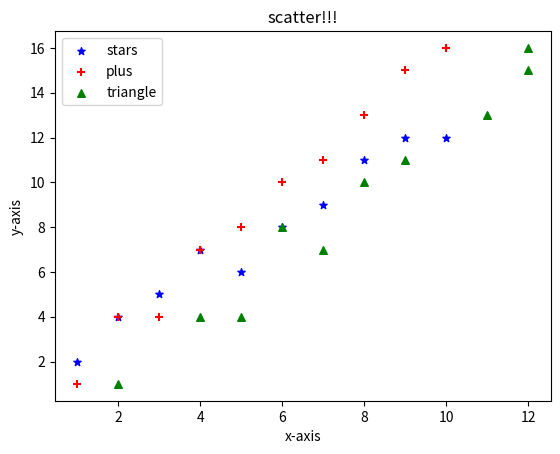

Python code for this plot:
import matplotlib.pyplot as pt
"""x=[1,2,3]
y=[2,4,1]

pt.plot(x,y)
pt.xlabel('X-axis')
pt.ylabel('Y-axis')
pt.title('my first graph...!')
pt.show()"""

"""x=[1,2,3,4,5]
y=[78,89,83,93,87]
x1=[1,2,3,4,5]
y1=[87,80,75,90,93]
[redacted]
[redacted]
pt.xlabel('semester-1')
pt.ylabel('percentage')
pt.title('two line')
pt.legend()
pt.show()"""

"""x=[2,3,4,2,4,2]
y=[2,5,2,4,4,2]
pt.plot(x,y)
pt.xlim(0,8)
pt.ylim(0,8)
pt.xlabel('x-axis')
pt.ylabel('y-axis')
pt.title('star')
pt.show()"""


"""x=[1,2,3,4,5]
y=[60,80,75,90,88]
x1=[1,2,3,4,5]
y1=[70,80,70,85,90]
x2=[1,2,3,4,5]
y2=[80,85,80,80,80]
[redacted]
[redacted]
[redacted]

pt.xlabel('semester')
pt.ylabel('percentage')
pt.title('data')
pt.legend()
pt.show()"""



x=[1,2,3,4,5,6,7,8,9,10]
y=[2,4,5,7,6,8,9,11,12,12]
y1=[1,4,4,7,8,10,11,13,15,16]
pt.scatter(x,y,label="stars",color="blue",marker="*",s=30)
pt.scatter(x,y1,label="plus",color="red",marker="+",s=30)
pt.scatter(y,y1,label="triangle",color="green",marker="^",s=30)
pt.xlabel('x-axis')
pt.ylabel('y-axis')
pt.legend()
pt.title('scatter!!!')
pt.show()

"""x=[1,2,3,4,5,6]
height=[10,24,36,40,8,24]
x_label=['one','two','three','four','five','six']
pt.bar(x,height,tick_label=x_label,width=0.5,color=["blue","red"])
pt.xlabel('x-axis')
pt.ylabel('y-axis')
pt.title('bar chart ex')
pt.show()"""

"""x=[23,17,29,35,12]
lang=['c','c++','PHP','JAVA','PYTHON']
c=['m','y','b','r','g']
pt.pie(x,labels=lang,colors=c,startangle=0,shadow=False,autopct='%.2f%%',explode=(0.1,0,0,0,0),radius=1.0,counterclock=True,pctdistance=0.7,labeldistance=1.1)
pt.title("pie chart!!!")
pt.show()"""
